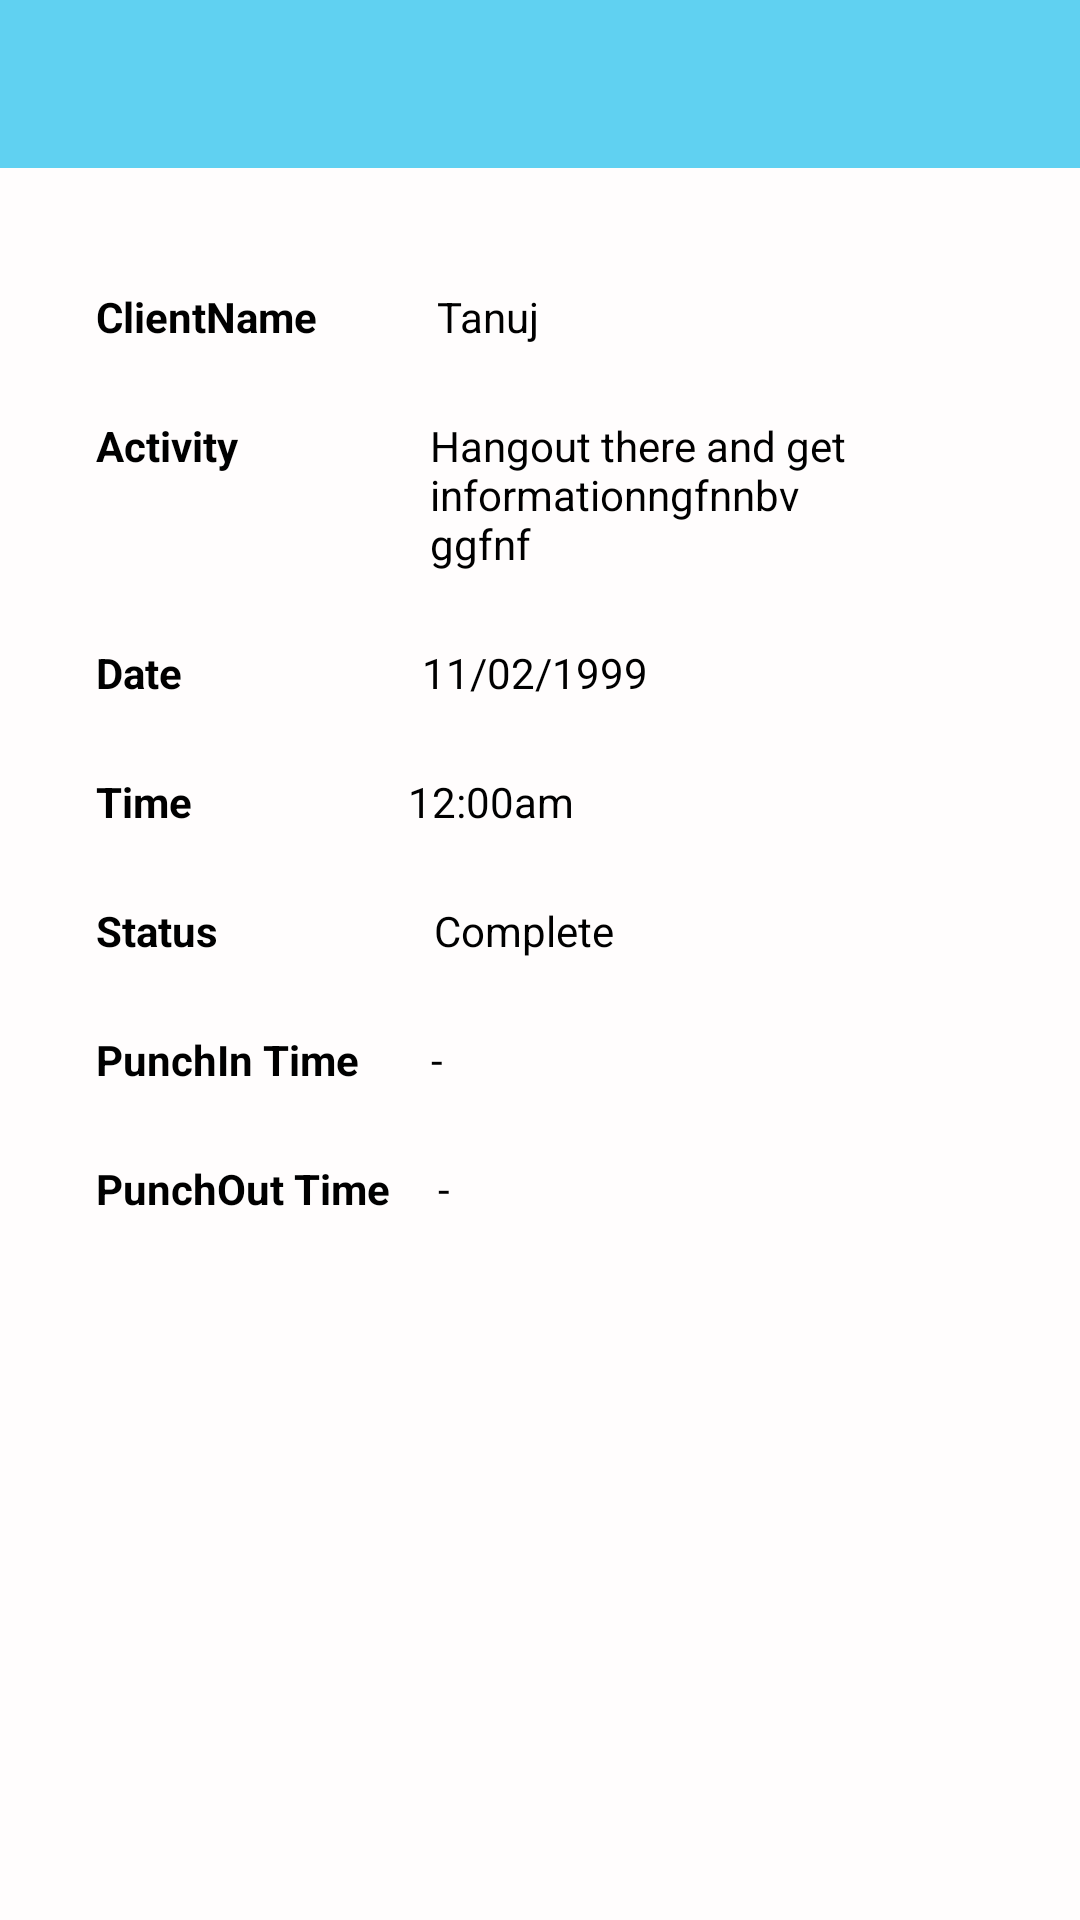

Layout XML and referenced resources for this Android screen:
<!-- AndroidManifest.xml: application theme Theme.AppCompat.NoActionBar -->
<!-- res/layout/activity_meeting_info.xml -->
<?xml version="1.0" encoding="utf-8"?>
<android.support.constraint.ConstraintLayout xmlns:android="http://schemas.android.com/apk/res/android"
    xmlns:app="http://schemas.android.com/apk/res-auto"
    xmlns:tools="http://schemas.android.com/tools"
    android:id="@+id/activity_meeting_info"
    android:layout_width="match_parent"
    android:layout_height="match_parent"

    android:background="#fffdfd"
    tools:context="com.example.android.trackme.ActiveMeetingDetails.MeetingInfoActivity">

    <android.support.v7.widget.Toolbar
        android:id="@+id/toolbar_meeting_details"
        android:layout_width="368dp"
        android:layout_height="wrap_content"
        android:background="@color/colorPrimary"
        android:theme="@style/ThemeOverlay.AppCompat.ActionBar"
        tools:layout_editor_absoluteX="8dp"
        tools:layout_editor_absoluteY="0dp" />

    <TextView
        android:text="@string/client_name"
        android:layout_width="wrap_content"
        android:layout_height="wrap_content"
        android:id="@+id/text_view_client_name"
        android:layout_marginTop="40dp"
        android:textColor="#000"
        android:textStyle="bold"
        app:layout_constraintTop_toBottomOf="@+id/toolbar_meeting_details"
        android:layout_marginStart="32dp"
        app:layout_constraintLeft_toLeftOf="parent" />

    <TextView
        android:text="@string/client_name_value"
        android:layout_width="wrap_content"
        android:layout_height="wrap_content"
        android:textColor="#000"

        android:id="@+id/text_view_client_name_value"
        app:layout_constraintBottom_toBottomOf="@+id/text_view_client_name"
        app:layout_constraintTop_toTopOf="@+id/text_view_client_name"
        app:layout_constraintVertical_bias="1.0"
        android:layout_marginStart="40dp"
        app:layout_constraintLeft_toRightOf="@+id/text_view_client_name" />

    <TextView
        android:text="@string/activity"
        android:textColor="#000"
        android:layout_width="wrap_content"
        android:layout_height="wrap_content"
        android:id="@+id/activity"
        android:textStyle="bold"

        android:layout_marginStart="32dp"
        app:layout_constraintLeft_toLeftOf="parent"
        android:layout_marginTop="24dp"
        app:layout_constraintTop_toBottomOf="@+id/text_view_client_name" />

    <TextView
        android:text="@string/activity_value"
        android:layout_width="150dp"
        android:layout_height="wrap_content"
        android:id="@+id/activity_value"
        android:textColor="#000"

        app:layout_constraintTop_toTopOf="@+id/activity"
        android:layout_marginStart="64dp"
        app:layout_constraintLeft_toRightOf="@+id/activity" />

    <TextView
        android:text="@string/date"
        android:layout_width="wrap_content"
        android:layout_height="wrap_content"
        android:textColor="#000"
        android:id="@+id/date"
        android:textStyle="bold"

        android:layout_marginStart="32dp"
        app:layout_constraintLeft_toLeftOf="parent"
        android:layout_marginTop="24dp"
        app:layout_constraintTop_toBottomOf="@+id/activity_value" />

    <TextView
        android:text="@string/date_value"
        android:layout_width="wrap_content"
        android:layout_height="wrap_content"
        android:textColor="#000"
        android:id="@+id/date_value"
        app:layout_constraintTop_toTopOf="@+id/date"
        app:layout_constraintBottom_toBottomOf="@+id/date"
        android:layout_marginStart="80dp"
        app:layout_constraintLeft_toRightOf="@+id/date"
        app:layout_constraintVertical_bias="1.0" />

    <TextView
        android:text="@string/time"
        android:layout_width="wrap_content"
        android:layout_height="wrap_content"
        android:textColor="#000"
        android:textStyle="bold"

        android:id="@+id/time"
        android:layout_marginStart="32dp"
        app:layout_constraintLeft_toLeftOf="parent"
        android:layout_marginTop="24dp"
        app:layout_constraintTop_toBottomOf="@+id/date_value" />

    <TextView
        android:text="@string/time_value"
        android:layout_width="wrap_content"
        android:layout_height="wrap_content"
        android:textColor="#000"

        android:id="@+id/time_value"
        app:layout_constraintTop_toTopOf="@+id/time"
        app:layout_constraintBottom_toBottomOf="@+id/time"
        android:layout_marginStart="72dp"
        app:layout_constraintLeft_toRightOf="@+id/time"
        app:layout_constraintVertical_bias="0.0" />

    <Button
        android:text="@string/button_checkin"
        android:layout_width="wrap_content"
        android:layout_height="wrap_content"
        android:id="@+id/button_checkin"
        android:background="@color/colorPrimary"
        android:layout_marginStart="16dp"
        android:textColor="#000"
        android:onClick="checkin"
        app:layout_constraintLeft_toLeftOf="parent"
        android:layout_marginEnd="16dp"
        android:visibility="invisible"
        app:layout_constraintRight_toRightOf="parent"
        android:layout_marginTop="48dp"
        app:layout_constraintTop_toBottomOf="@+id/check_out_value" />


    <TextView
        android:text="@string/meeting_flag"
        android:layout_width="wrap_content"
        android:layout_height="wrap_content"
        android:textColor="#000"
        android:textStyle="bold"
        android:id="@+id/meeting_flag"
        android:layout_marginStart="32dp"
        app:layout_constraintLeft_toLeftOf="parent"
        android:layout_marginTop="24dp"
        app:layout_constraintTop_toBottomOf="@+id/time_value" />

    <TextView
        android:text="@string/value_flag"
        android:textColor="#000"
        android:layout_width="wrap_content"
        android:layout_height="wrap_content"
        android:id="@+id/value_flag"
        app:layout_constraintTop_toTopOf="@+id/meeting_flag"
        app:layout_constraintBottom_toBottomOf="@+id/meeting_flag"
        android:layout_marginStart="72dp"
        app:layout_constraintLeft_toRightOf="@+id/meeting_flag"
        app:layout_constraintVertical_bias="0.0" />

    <TextView
        android:text="@string/chech_in_title"
        android:layout_width="wrap_content"
        android:textColor="#000"
        android:textStyle="bold"
        android:layout_height="wrap_content"
        android:id="@+id/check_in_time"
        android:layout_marginTop="24dp"
        app:layout_constraintTop_toBottomOf="@+id/value_flag"
        android:layout_marginStart="32dp"
        app:layout_constraintLeft_toLeftOf="parent" />

    <TextView
        android:text="@string/check_in_value"
        android:layout_width="wrap_content"
        android:layout_height="wrap_content"
        android:textColor="#000"
        android:id="@+id/chech_in_value"
        app:layout_constraintTop_toTopOf="@+id/check_in_time"
        app:layout_constraintBottom_toBottomOf="@+id/check_in_time"
        app:layout_constraintLeft_toRightOf="@+id/check_in_time"
        app:layout_constraintVertical_bias="1.0"
        android:layout_marginStart="24dp" />

    <TextView
        android:text="@string/chech_out_title"
        android:layout_width="wrap_content"
        android:layout_height="wrap_content"
        android:textColor="#000"
        android:textStyle="bold"
        android:id="@+id/check_out_title"
        android:layout_marginStart="32dp"
        app:layout_constraintLeft_toLeftOf="parent"
        android:layout_marginTop="24dp"
        app:layout_constraintTop_toBottomOf="@+id/check_in_time" />

    <TextView
        android:text="@string/check_out_value"
        android:layout_width="wrap_content"
        android:layout_height="wrap_content"
        android:textColor="#000"
        android:id="@+id/check_out_value"
        app:layout_constraintBottom_toBottomOf="@+id/check_out_title"
        app:layout_constraintTop_toTopOf="@+id/check_out_title"
        android:layout_marginStart="16dp"
        app:layout_constraintLeft_toRightOf="@+id/check_out_title" />


</android.support.constraint.ConstraintLayout>
<!-- resources referenced by this layout -->
<resources>
  <color name="colorPrimary">#60d1f1</color>
  <string name="activity">Activity</string>
  <string name="activity_value">Hangout there and get informationngfnnbv ggfnf </string>
  <string name="button_checkin">Punch In</string>
  <string name="chech_in_title">PunchIn Time</string>
  <string name="chech_out_title">PunchOut Time</string>
  <string name="check_in_value">-</string>
  <string name="check_out_value">-</string>
  <string name="client_name">ClientName</string>
  <string name="client_name_value">Tanuj</string>
  <string name="date">Date</string>
  <string name="date_value">11/02/1999</string>
  <string name="meeting_flag">Status</string>
  <string name="time">Time</string>
  <string name="time_value">12:00am</string>
  <string name="value_flag">Complete</string>
</resources>
